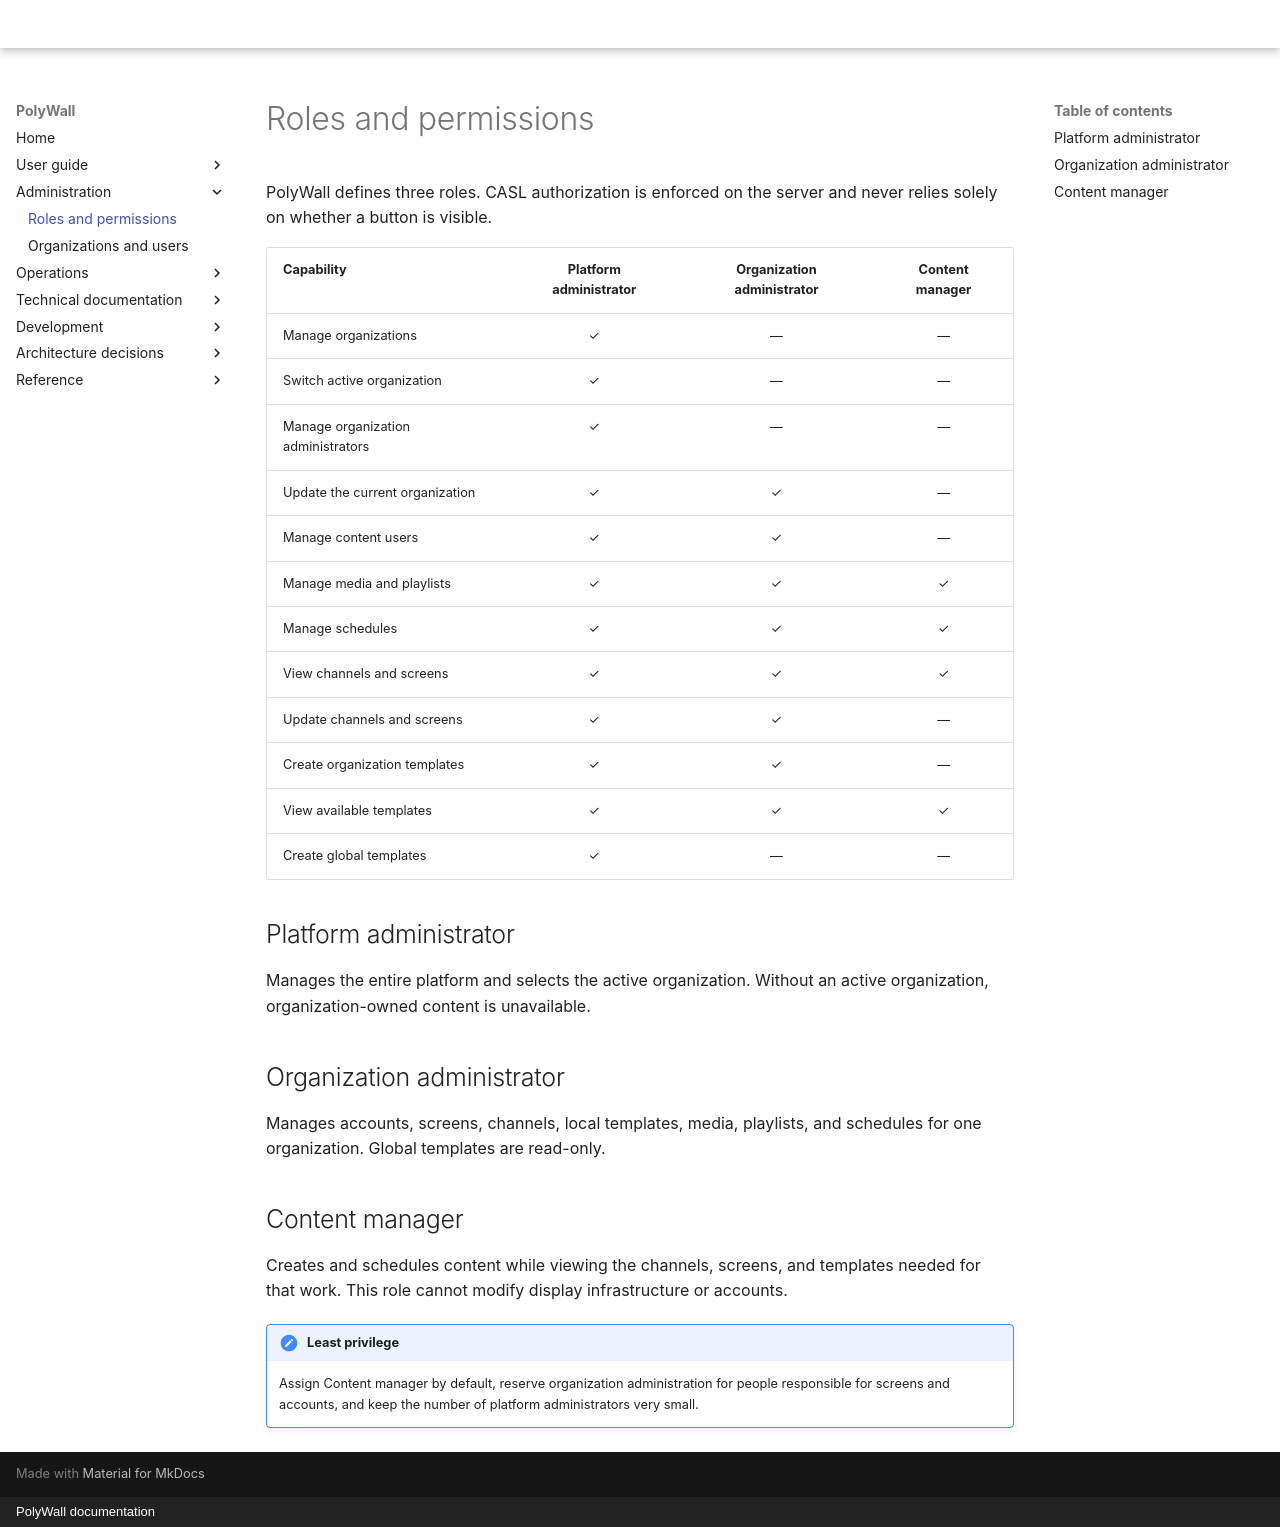

repository: Horizon-NTH/PolyWall · page: administration/roles-and-permissions/index.html · generator: mkdocs · copyright: PolyWall documentation

# Roles and permissions

PolyWall defines three roles. CASL authorization is enforced on the server and never relies solely on whether a button is visible.

| Capability | Platform administrator | Organization administrator | Content manager |
|---|:---:|:---:|:---:|
| Manage organizations | ✓ | — | — |
| Switch active organization | ✓ | — | — |
| Manage organization administrators | ✓ | — | — |
| Update the current organization | ✓ | ✓ | — |
| Manage content users | ✓ | ✓ | — |
| Manage media and playlists | ✓ | ✓ | ✓ |
| Manage schedules | ✓ | ✓ | ✓ |
| View channels and screens | ✓ | ✓ | ✓ |
| Update channels and screens | ✓ | ✓ | — |
| Create organization templates | ✓ | ✓ | — |
| View available templates | ✓ | ✓ | ✓ |
| Create global templates | ✓ | — | — |

## Platform administrator

Manages the entire platform and selects the active organization. Without an active organization, organization-owned content is unavailable.

## Organization administrator

Manages accounts, screens, channels, local templates, media, playlists, and schedules for one organization. Global templates are read-only.

## Content manager

Creates and schedules content while viewing the channels, screens, and templates needed for that work. This role cannot modify display infrastructure or accounts.

<!-- @formatter:off -->
!!! security "Least privilege"
    Assign Content manager by default, reserve organization administration for people responsible for screens and accounts, and keep the number of platform administrators very small.
<!-- @formatter:on -->
